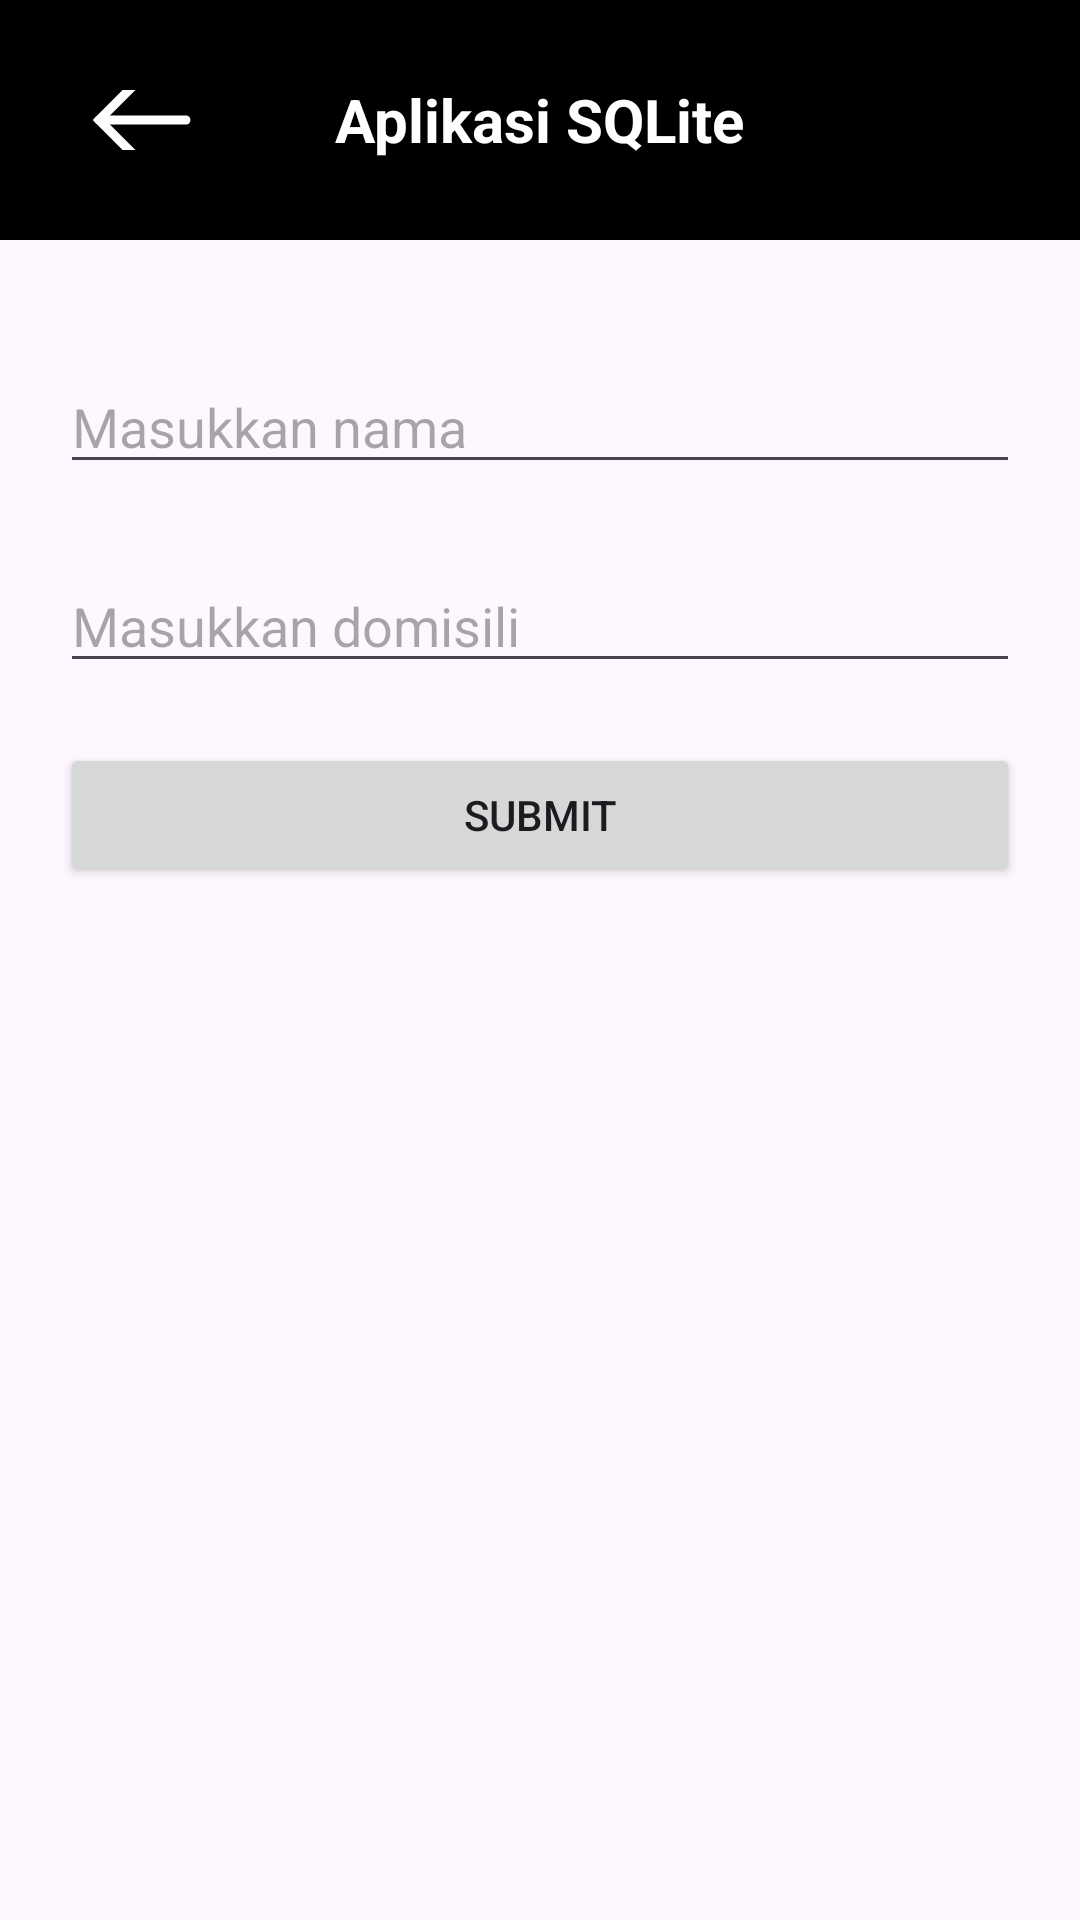

This screen was rendered from an Android layout file. Write that file and the resources it references.
<!-- AndroidManifest.xml: application theme Theme.SQLiteVSGA -->
<!-- res/layout/activity_add_user.xml -->
<?xml version="1.0" encoding="utf-8"?>
<androidx.constraintlayout.widget.ConstraintLayout xmlns:android="http://schemas.android.com/apk/res/android"
    xmlns:app="http://schemas.android.com/apk/res-auto"
    xmlns:tools="http://schemas.android.com/tools"
    android:id="@+id/main"
    android:layout_width="match_parent"
    android:layout_height="match_parent"
    tools:context=".AddUserActivity">

    <androidx.appcompat.widget.Toolbar
        android:id="@+id/toolbar"
        android:layout_width="match_parent"
        android:layout_height="80dp"
        android:background="@color/black"
        app:layout_constraintEnd_toEndOf="parent"
        app:layout_constraintStart_toStartOf="parent"
        app:layout_constraintTop_toTopOf="parent">

        <ImageButton
            android:id="@+id/btnBack"
            android:layout_width="wrap_content"
            android:layout_height="20dp"
            android:layout_marginLeft="30dp"
            android:src="@drawable/ic_back_button"
            android:background="@color/black"/>

        <TextView
            android:layout_width="wrap_content"
            android:layout_height="wrap_content"
            android:text="Aplikasi SQLite"
            android:textColor="@color/white"
            android:textSize="20sp"
            android:textStyle="bold"
            android:layout_gravity="center" />

    </androidx.appcompat.widget.Toolbar>

    <LinearLayout
        android:layout_width="match_parent"
        android:layout_height="0dp"
        android:orientation="vertical"
        android:padding="20dp"
        app:layout_constraintBottom_toBottomOf="parent"
        app:layout_constraintTop_toBottomOf="@+id/toolbar">

        <EditText
            android:id="@+id/etName"
            android:layout_width="match_parent"
            android:layout_height="wrap_content"
            android:layout_marginTop="20dp"
            android:hint="Masukkan nama"/>

        <EditText
            android:id="@+id/etDomisili"
            android:layout_width="match_parent"
            android:layout_height="wrap_content"
            android:layout_marginTop="25dp"
            android:hint="Masukkan domisili" />

        <Button
            android:id="@+id/btnSubmit"
            android:layout_width="match_parent"
            android:layout_height="wrap_content"
            android:layout_marginTop="20dp"
            android:text="Submit" />
    </LinearLayout>

</androidx.constraintlayout.widget.ConstraintLayout>
<!-- resources referenced by this layout -->
<resources>
  <!-- drawable ic_back_button (drawable) -->
  <?xml version="1.0" encoding="utf-8"?>
  <vector xmlns:android="http://schemas.android.com/apk/res/android"
      android:width="34dp"
      android:height="30dp"
      android:viewportWidth="34"
      android:viewportHeight="30">
      <path
          android:pathData="M3,15H32"
          android:strokeWidth="3"
          android:fillColor="#ffffff"
          android:strokeColor="#ffffff"
          android:strokeLineCap="round"/>
      <path
          android:pathData="M16,28L3,15L16,2"
          android:strokeWidth="3"
          android:strokeColor="#ffffff"
          android:strokeLineCap="round"/>
  </vector>
  <style name="Theme.SQLiteVSGA" parent="Base.Theme.SQLiteVSGA" />
  <style name="Base.Theme.SQLiteVSGA" parent="Theme.Material3.DayNight.NoActionBar">
          
          
      </style>
  <!-- not gathered from this repository: default colours our renderer supplied (Android Studio template values) -->
  <color name="black">#FF000000</color>
  <color name="white">#FFFFFFFF</color>
</resources>
